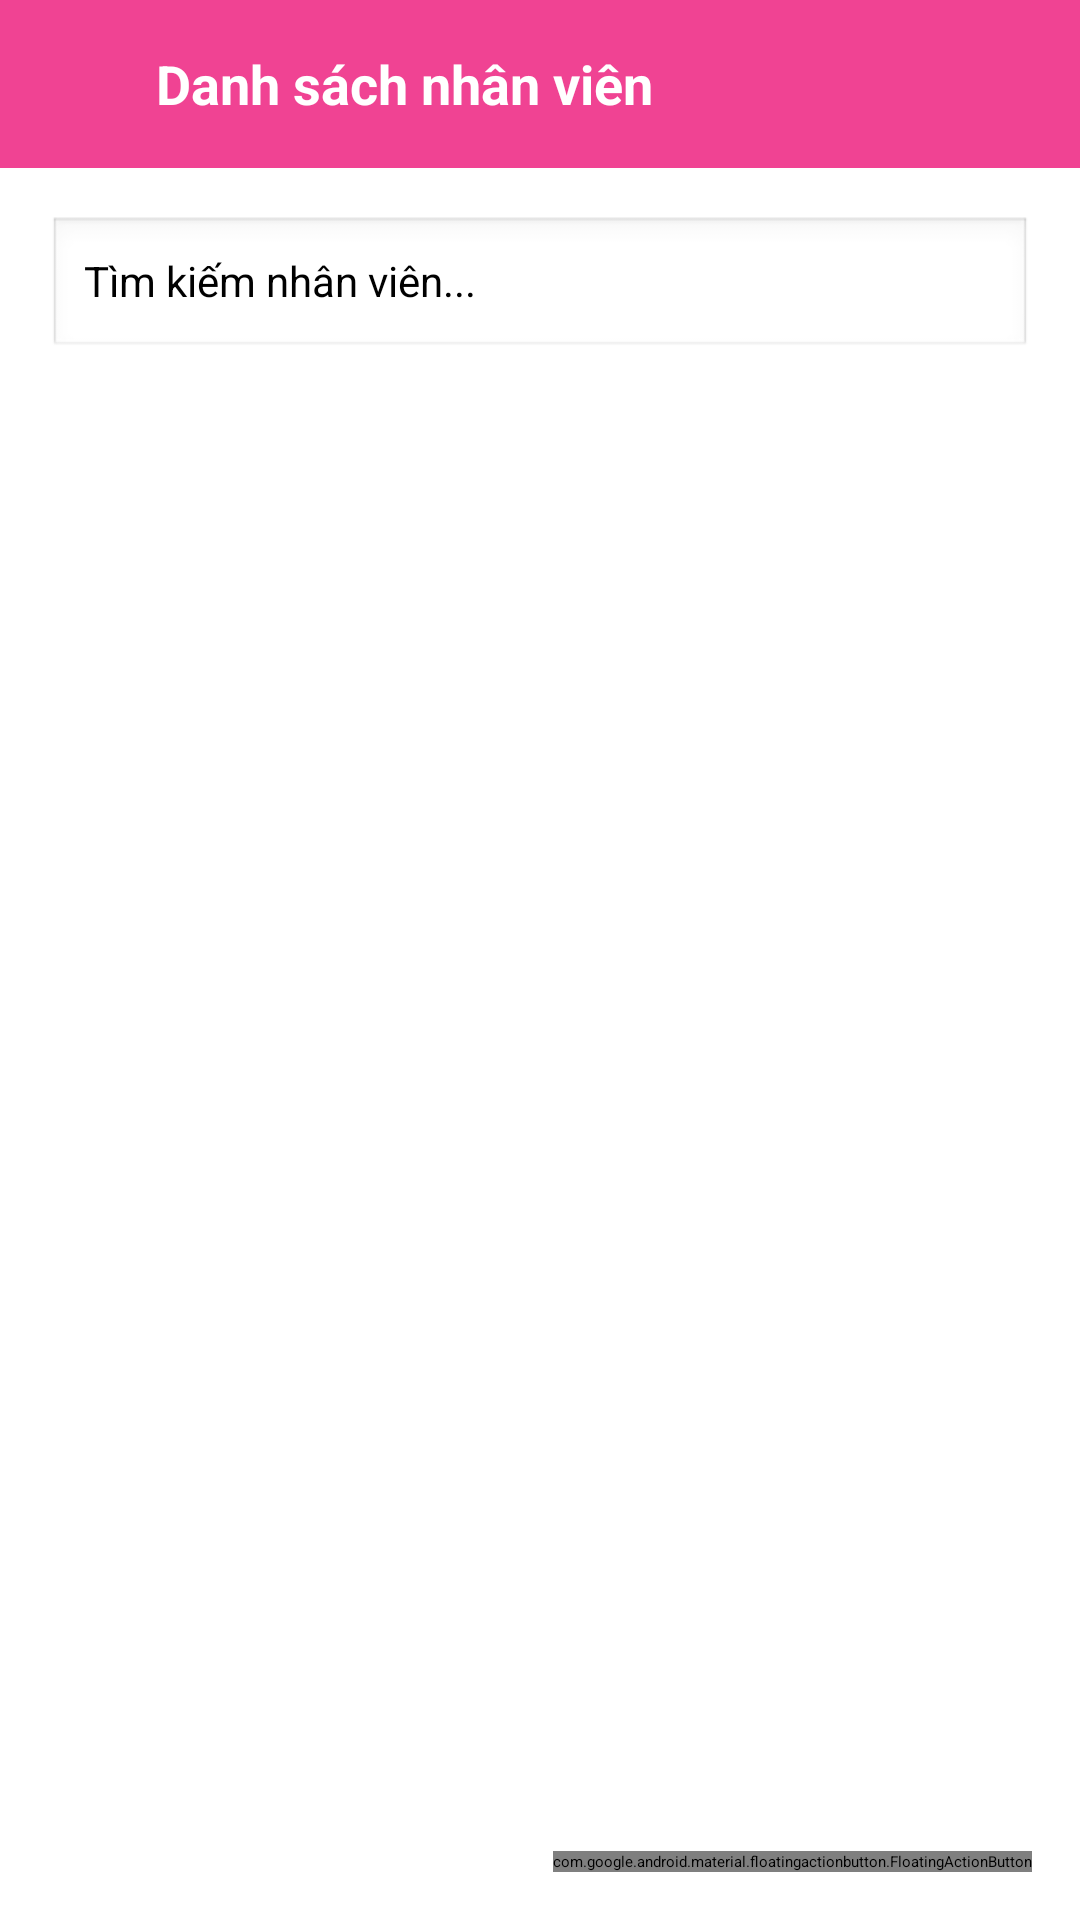

Reconstruct the res/layout file that produces this screen, plus the resources it refers to.
<!-- AndroidManifest.xml: application theme Theme.FinalProject -->
<!-- res/layout/activity_danh_sach_nhan_vien.xml -->
<?xml version="1.0" encoding="utf-8"?>
<androidx.constraintlayout.widget.ConstraintLayout
    xmlns:android="http://schemas.android.com/apk/res/android"
    xmlns:app="http://schemas.android.com/apk/res-auto"
    xmlns:tools="http://schemas.android.com/tools"
    android:layout_width="match_parent"
    android:layout_height="match_parent">

    
    <LinearLayout
        android:id="@+id/headerToolbar"
        android:layout_width="0dp"
        android:layout_height="56dp"
        android:background="@color/pink_primary"
        android:gravity="center_vertical"
        android:orientation="horizontal"
        android:paddingStart="16dp"
        android:paddingEnd="16dp"
        app:layout_constraintTop_toTopOf="parent"
        app:layout_constraintStart_toStartOf="parent"
        app:layout_constraintEnd_toEndOf="parent">

        <ImageView
            android:id="@+id/btn_back"
            android:layout_width="24dp"
            android:layout_height="24dp"
            android:src="@drawable/ic_back"
            app:tint="@android:color/white"
            android:contentDescription="Back" />

        <TextView
            android:layout_width="wrap_content"
            android:layout_height="wrap_content"
            android:layout_marginStart="12dp"
            android:text="Danh sách nhân viên"
            android:textColor="@android:color/white"
            android:textStyle="bold"
            android:textSize="18sp" />
    </LinearLayout>

    
    <EditText
        android:id="@+id/edtSearchNhanVien"
        android:layout_width="0dp"
        android:layout_height="wrap_content"
        android:layout_margin="16dp"
        android:hint="Tìm kiếm nhân viên..."
        android:background="@android:drawable/edit_text"
        android:padding="12dp"
        android:textColor="#000000"
        android:textSize="14sp"
        android:inputType="text"
        app:layout_constraintTop_toBottomOf="@id/headerToolbar"
        app:layout_constraintStart_toStartOf="parent"
        app:layout_constraintEnd_toEndOf="parent" />

    
    <androidx.recyclerview.widget.RecyclerView
        android:id="@+id/rvDanhSachNhanVien"
        android:layout_width="0dp"
        android:layout_height="0dp"
        android:clipToPadding="false"
        android:padding="16dp"
        app:layoutManager="androidx.recyclerview.widget.LinearLayoutManager"
        app:layout_constraintTop_toBottomOf="@id/edtSearchNhanVien"
        app:layout_constraintBottom_toBottomOf="parent"
        app:layout_constraintStart_toStartOf="parent"
        app:layout_constraintEnd_toEndOf="parent" />

    
    <com.google.android.material.floatingactionbutton.FloatingActionButton
        android:id="@+id/faAddButton"
        android:layout_width="wrap_content"
        android:layout_height="wrap_content"
        android:contentDescription="Thêm khách hàng"
        android:src="@drawable/ic_add"
        app:tint="@android:color/white"
        app:backgroundTint="@color/pink_primary"
        app:layout_constraintBottom_toBottomOf="parent"
        app:layout_constraintEnd_toEndOf="parent"
        android:layout_margin="16dp" />
</androidx.constraintlayout.widget.ConstraintLayout>
<!-- resources referenced by this layout -->
<resources>
  <color name="pink_primary">#F04393</color>
</resources>
